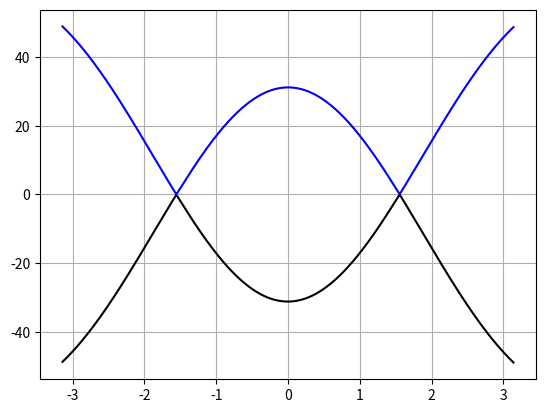

Write Python code to recreate this figure.
#!/usr/bin/python

import sys
import numpy as np
import matplotlib.pyplot as plt
import matplotlib.tri as mtri
from mpl_toolkits.mplot3d import axes3d

#np.set_printoptions(threshold='nan')

runfile = 0
# property values 
Vx = 0.
Vy = 10.
Vz = 1000.
delta = 50.
t = 10.
mu = Vz+3*t
alpha = 0.5*t

#runfile = sys.argv[1]
#Vx = np.float(sys.argv[2])
#Vy = np.float(sys.argv[3])
#Vz = np.float(sys.argv[4])
#delta = np.float(sys.argv[5])
#t = np.float(sys.argv[6])
#mu = Vz+np.float(sys.argv[7])*t
#alpha = np.float(sys.argv[8])*t
a = 1.

plot_flag = True

# dimensions for the graph
nr = 500
#nr = np.int(sys.argv[9])
d = 2*np.pi/(a*np.sqrt(3))
ds = d/nr
x = np.zeros(2*nr+1)
y = np.zeros(2*nr+1)

# build up the hexagonal domain with triangles
latticeCtr = 0
for i in range(2*nr+1):
  x[latticeCtr] = -np.sqrt(3)*d/2.+np.sqrt(3)*i*ds/2.
  y[latticeCtr] = 0
  latticeCtr+=1
#triang = mtri.Triangulation(x,y)

# build the momentum axis to be utilized
k1 = a*x
k2 = -a*(x+np.sqrt(3)*y)/2.
k3 = a*(x-np.sqrt(3)*y)/2.
b1 = np.exp(-1.0j*np.pi/6.)
b2 = np.exp(1.0j*np.pi/6.)

# build the BdG Hamiltonian components
eps = -2.*t*(np.cos(k2) + np.cos(k3) + np.cos(k1)) -(mu-6*t)
#delP =2*delta*1j*(-np.exp(1j*4*np.pi/3.)*np.sin(k2) + np.exp(1j*5*np.pi/3.)*np.sin(k3) + np.sin(k1))
alpha1 = 2.*alpha*( -1.0j*np.sin(k1)+b1*np.sin(k2)+b2*np.sin(k3) )
alpha2 = np.conj(alpha1)
H_Z = np.matrix( [[Vz, Vx-1.0j*Vy, 0, 0],\
                  [Vx+1.0j*Vy, -Vz, 0, 0],\
                  [0, 0, -Vz, -Vx-1.0j*Vy],\
                  [0, 0, -Vx+1.0j*Vy, Vz]] )

# calculate the Energy spectrum
# this will be a 4x4 Hamiltonian, we will have to solve the eigenvalue problem at every coordinate point then categorize the energies correctly
E = np.zeros((4,np.size(x)))
idx = np.where(y==0)[0]
for i in range(np.size(x)):
  H_BdG = np.matrix( [[eps[i], alpha1[i], 0, delta],\
                      [alpha2[i], eps[i],-delta, 0],\
                      [0, -delta, -eps[i], alpha2[i]],\
                      [delta, 0, alpha1[i], -eps[i]]])
  H_BdG += H_Z
  energy, states = np.linalg.eigh(H_BdG)
  E[:,i] = np.real(energy)
  #E[:,i] = np.sort(np.real(energy))


band_gap = np.zeros(2)
band_gap[0] = np.max(E[1,:])
band_gap[1] = np.min(E[2,:])
#print(band_gap)
#idx = np.where(E[1,:] == band_gap[0])[0]
#print(E[2,idx])
#idx = np.where(E[2,:] == band_gap[1])[0]
#print(E[1,idx])
#filename = '../../data/tbm-lattice-rashba-in-plane-magnetic-%s' % runfile
#np.savetxt(filename+'-energy-band-gaps.txt', band_gap)
if plot_flag==True:
  plt.figure()
  plt.tight_layout()
  plt.grid("True")
  plt.plot(k1, E[1,:], 'black')
  plt.plot(k1, E[2,:], 'blue')
  plt.show()
